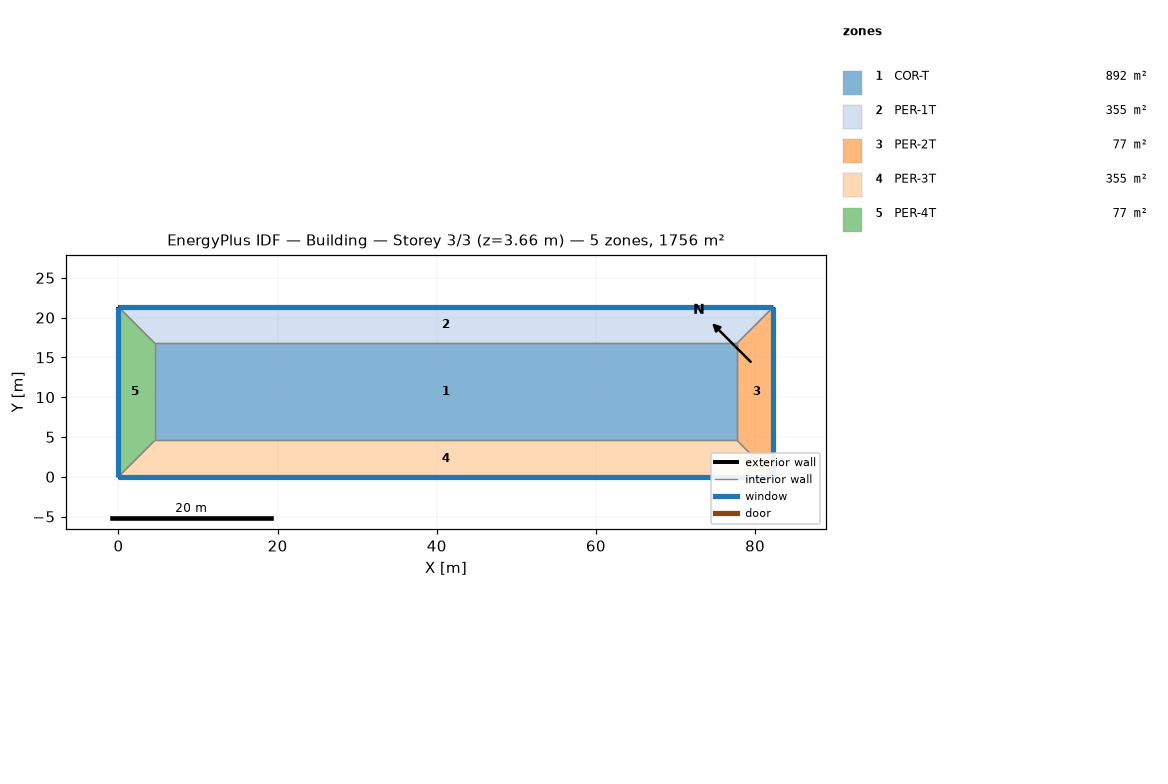
=== STOREY PLAN SPEC (per zone: floor XY polygon, exterior-wall plan segments, windows/doors) ===
zone 1: COR-T  (891.9 m²)
  floor: (77.72, 16.76) (77.72, 4.57) (4.57, 4.57) (4.57, 16.76)
  interior walls: 4
zone 2: PER-1T  (355.4 m²)
  floor: (4.57, 16.76) (0.00, 21.34) (82.30, 21.34) (77.72, 16.76)
  exterior wall: (82.30, 21.34) – (0.00, 21.34)  [82.3 m]
    window: (82.30, 21.34) – (0.00, 21.34)  [150.5 m²]
  interior walls: 3
zone 3: PER-2T  (76.6 m²)
  floor: (77.72, 16.76) (82.30, 21.34) (82.30, 0.00) (77.72, 4.57)
  exterior wall: (82.30, 0.00) – (82.30, 21.34)  [21.3 m]
    window: (82.30, 0.00) – (82.30, 21.34)  [39.0 m²]
  interior walls: 3
zone 4: PER-3T  (355.4 m²)
  floor: (77.72, 4.57) (82.30, 0.00) (0.00, 0.00) (4.57, 4.57)
  exterior wall: (0.00, 0.00) – (82.30, 0.00)  [82.3 m]
    window: (0.00, 0.00) – (82.30, 0.00)  [150.5 m²]
  interior walls: 3
zone 5: PER-4T  (76.6 m²)
  floor: (4.57, 4.57) (0.00, 0.00) (0.00, 21.34) (4.57, 16.76)
  exterior wall: (0.00, 21.34) – (0.00, 0.00)  [21.3 m]
    window: (0.00, 21.34) – (0.00, 0.00)  [39.0 m²]
  interior walls: 3

=== DERIVED (storey summary) ===
Building: Building
Storey: 3 of 3  (floor level z = 3.66 m)
Storey gross floor area: 1755.9 m²
Zones on this storey: 5
  - COR-T: floor 891.9 m²
  - PER-1T: floor 355.4 m²; exterior wall 82.3 m (301.0 m²); 1 window(s) 150.5 m²; WWR 50.0%
  - PER-2T: floor 76.6 m²; exterior wall 21.3 m (78.0 m²); 1 window(s) 39.0 m²; WWR 50.0%
  - PER-3T: floor 355.4 m²; exterior wall 82.3 m (301.0 m²); 1 window(s) 150.5 m²; WWR 50.0%
  - PER-4T: floor 76.6 m²; exterior wall 21.3 m (78.0 m²); 1 window(s) 39.0 m²; WWR 50.0%
Zone adjacency (shared interzone walls):
  - COR-T ↔ PER-1T
  - COR-T ↔ PER-2T
  - COR-T ↔ PER-3T
  - COR-T ↔ PER-4T
  - PER-1T ↔ PER-2T
  - PER-1T ↔ PER-4T
  - PER-2T ↔ PER-3T
  - PER-3T ↔ PER-4T